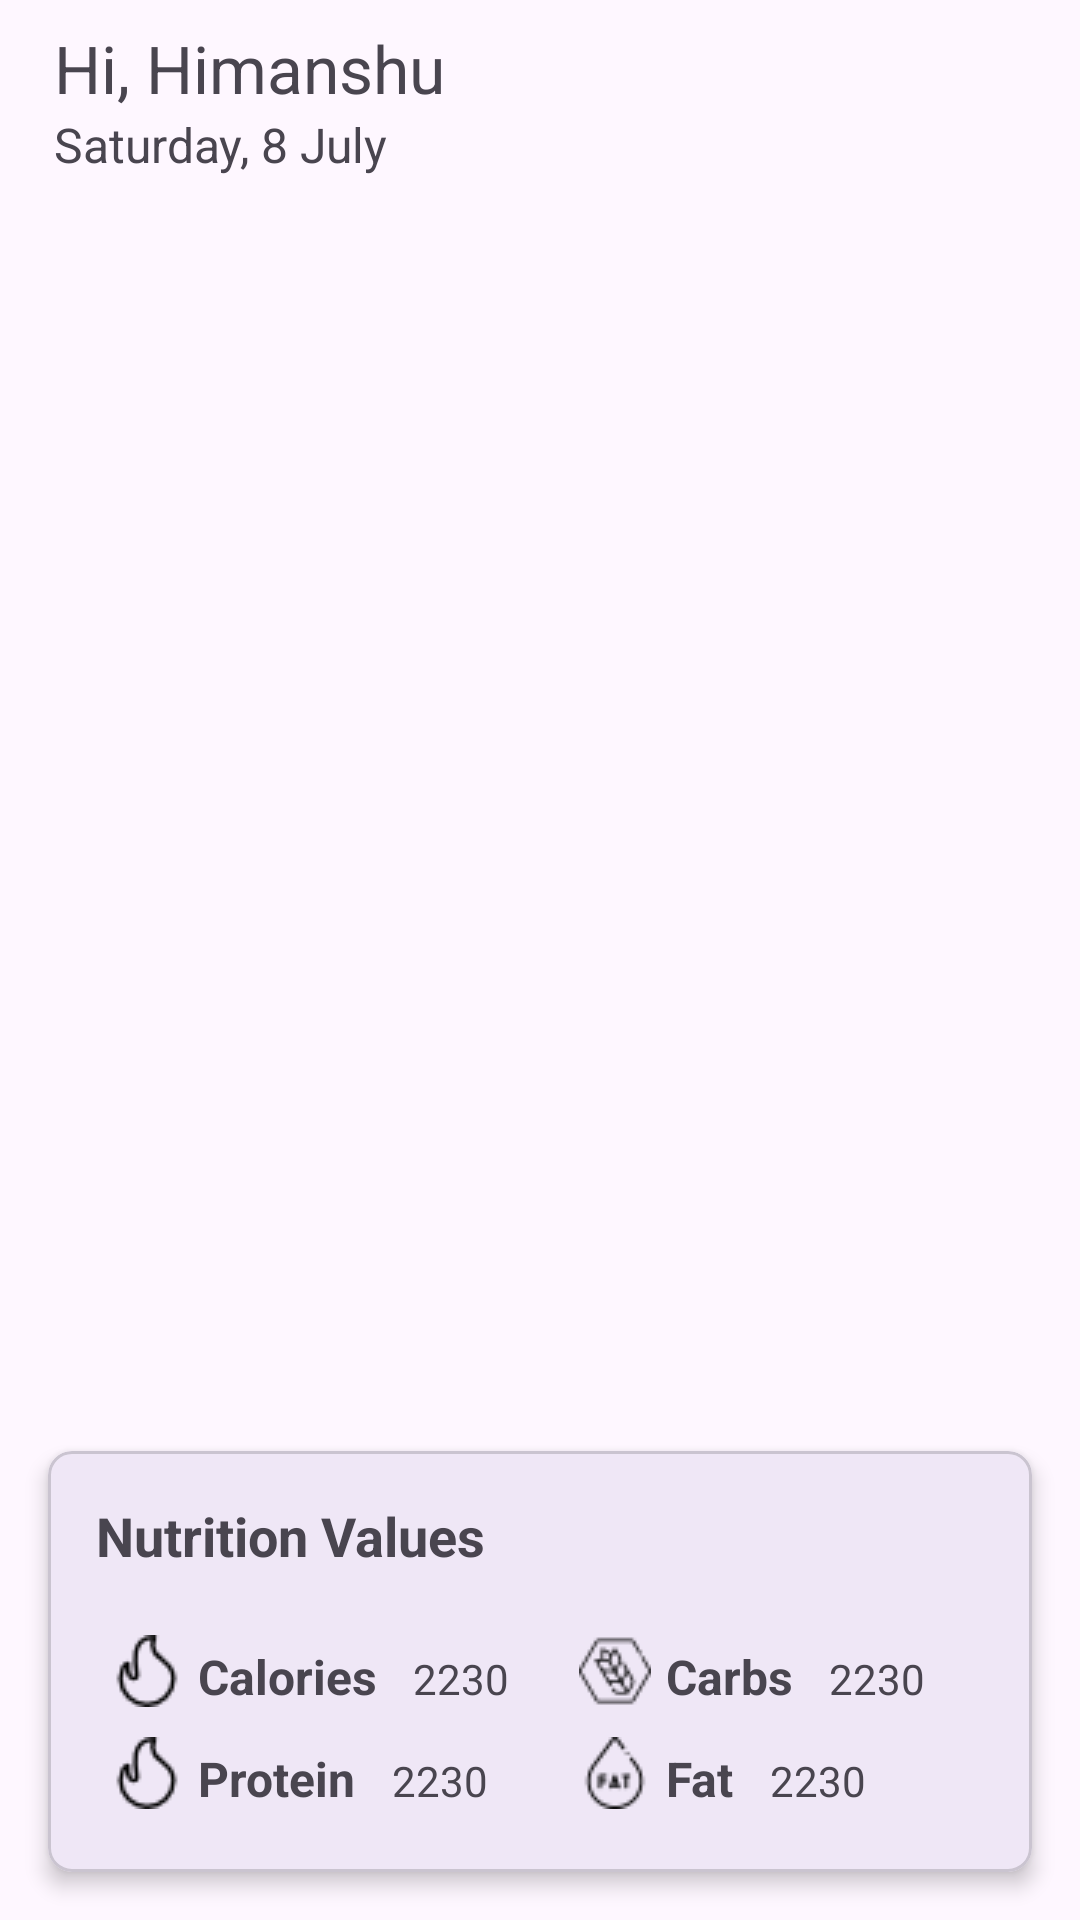

The Android layout XML behind this screen, and the referenced resources:
<!-- AndroidManifest.xml: application theme Theme.Dietifinic -->
<!-- res/layout/fragment_home.xml -->
<?xml version="1.0" encoding="utf-8"?>
<LinearLayout xmlns:android="http://schemas.android.com/apk/res/android"
    xmlns:tools="http://schemas.android.com/tools"
    android:layout_width="match_parent"
    android:layout_height="match_parent"
    xmlns:app="http://schemas.android.com/apk/res-auto"
    tools:context=".fragments.HomeFragment"
    android:orientation="vertical">

    <TextView
        android:id="@+id/setName"
        android:layout_width="wrap_content"
        android:layout_height="wrap_content"
        android:text="Hi, Himanshu"
        android:layout_marginTop="8dp"
        android:textSize="22sp"
        android:layout_marginStart="18dp"/>

    <TextView
        android:id="@+id/setDate"
        android:layout_width="wrap_content"
        android:layout_height="wrap_content"
        android:text="Saturday, 8 July"
        android:textSize="16sp"
        android:layout_marginStart="18dp"/>

    <androidx.recyclerview.widget.RecyclerView
        android:id="@+id/recyclerView"
        android:layout_width="match_parent"
        android:layout_height="0dp"
        android:layout_weight="1"
        />

    <com.google.android.material.card.MaterialCardView
        android:layout_width="match_parent"
        android:layout_height="wrap_content"
        app:cardCornerRadius="8dp"
        android:layout_margin="16dp"
        app:cardElevation="4dp">


    <LinearLayout
        android:layout_width="match_parent"
        android:layout_height="wrap_content"
        android:orientation="vertical"
        android:padding="16dp">

        <TextView
            android:layout_width="wrap_content"
            android:layout_height="wrap_content"
            android:text="Nutrition Values"
            android:textSize="18sp"
            android:textStyle="bold"
            android:layout_marginBottom="16dp" />

        <LinearLayout
            android:layout_width="match_parent"
            android:layout_height="wrap_content"
            android:orientation="vertical">

            <LinearLayout
                android:layout_width="match_parent"
                android:layout_height="wrap_content"
                android:orientation="horizontal">

                <LinearLayout
                    android:layout_width="0dp"
                    android:layout_height="wrap_content"
                    android:layout_weight="1"
                    android:orientation="horizontal"
                    android:gravity="start"
                    android:layout_marginEnd="16dp">

                    <ImageView
                        android:layout_width="wrap_content"
                        android:layout_height="wrap_content"
                        android:src="@drawable/ic_streak"
                        android:layout_margin="5dp"
                        android:contentDescription="Calories Icon" />

                    <TextView
                        android:layout_width="wrap_content"
                        android:layout_height="wrap_content"
                        android:text="Calories"
                        android:textSize="16sp"
                        android:textStyle="bold"
                        android:layout_marginTop="8dp" />
                    <TextView
                        android:id="@+id/textViewCalories"
                        android:layout_width="wrap_content"
                        android:layout_height="wrap_content"
                        android:text="2230"
                        android:textSize="14sp"
                        android:layout_marginStart="12dp"
                        android:layout_marginTop="8dp" />

                </LinearLayout>

                <LinearLayout
                    android:layout_width="0dp"
                    android:layout_height="wrap_content"
                    android:layout_weight="1"
                    android:orientation="horizontal"
                    android:gravity="start">

                    <ImageView
                        android:layout_width="wrap_content"
                        android:layout_height="wrap_content"
                        android:src="@drawable/carbs"
                        android:layout_margin="5dp"
                        android:contentDescription="Carbs Icon" />

                    <TextView
                        android:layout_width="wrap_content"
                        android:layout_height="wrap_content"
                        android:text="Carbs"
                        android:textSize="16sp"
                        android:textStyle="bold"
                        android:layout_marginTop="8dp" />
                    <TextView
                        android:id="@+id/textViewCarbs"
                        android:layout_width="wrap_content"
                        android:layout_height="wrap_content"
                        android:text="2230"
                        android:textSize="14sp"
                        android:layout_marginStart="12dp"
                        android:layout_marginTop="8dp" />

                </LinearLayout>

            </LinearLayout>

            <LinearLayout
                android:layout_width="match_parent"
                android:layout_height="wrap_content"
                android:orientation="horizontal">

                <LinearLayout
                    android:layout_width="0dp"
                    android:layout_height="wrap_content"
                    android:layout_weight="1"
                    android:orientation="horizontal"
                    android:gravity="start"
                    android:layout_marginEnd="16dp">

                    <ImageView
                        android:layout_width="wrap_content"
                        android:layout_height="wrap_content"
                        android:src="@drawable/ic_streak"
                        android:layout_margin="5dp"
                        android:contentDescription="Protein Icon" />

                    <TextView
                        android:layout_width="wrap_content"
                        android:layout_height="wrap_content"
                        android:text="Protein"
                        android:textSize="16sp"
                        android:textStyle="bold"
                        android:layout_marginTop="8dp" />
                    <TextView
                        android:id="@+id/textViewProtein"
                        android:layout_width="wrap_content"
                        android:layout_height="wrap_content"
                        android:text="2230"
                        android:textSize="14sp"
                        android:layout_marginStart="12dp"
                        android:layout_marginTop="8dp" />


                </LinearLayout>

                <LinearLayout
                    android:layout_width="0dp"
                    android:layout_height="wrap_content"
                    android:layout_weight="1"
                    android:orientation="horizontal"
                    android:gravity="start">

                    <ImageView
                        android:layout_width="wrap_content"
                        android:layout_height="wrap_content"
                        android:src="@drawable/fat"
                        android:layout_margin="5dp"
                        android:contentDescription="Fat Icon" />

                    <TextView
                        android:layout_width="wrap_content"
                        android:layout_height="wrap_content"
                        android:text="Fat"
                        android:textSize="16sp"
                        android:textStyle="bold"
                        android:layout_marginTop="8dp" />
                    <TextView
                        android:id="@+id/textViewFat"
                        android:layout_width="wrap_content"
                        android:layout_height="wrap_content"
                        android:text="2230"
                        android:textSize="14sp"
                        android:layout_marginStart="12dp"
                        android:layout_marginTop="8dp" />

                </LinearLayout>
            </LinearLayout>
        </LinearLayout>
</LinearLayout>
    </com.google.android.material.card.MaterialCardView>
</LinearLayout>
<!-- resources referenced by this layout -->
<resources>
  <!-- drawable carbs: png bitmap (drawable, 674 bytes) -->
  <!-- drawable fat: png bitmap (drawable, 610 bytes) -->
  <!-- drawable ic_streak: png bitmap (drawable, 669 bytes) -->
  <style name="Theme.Dietifinic" parent="Base.Theme.Dietifinic" />
  <style name="Base.Theme.Dietifinic" parent="Theme.Material3.DayNight.NoActionBar">
          
          
      </style>
</resources>
